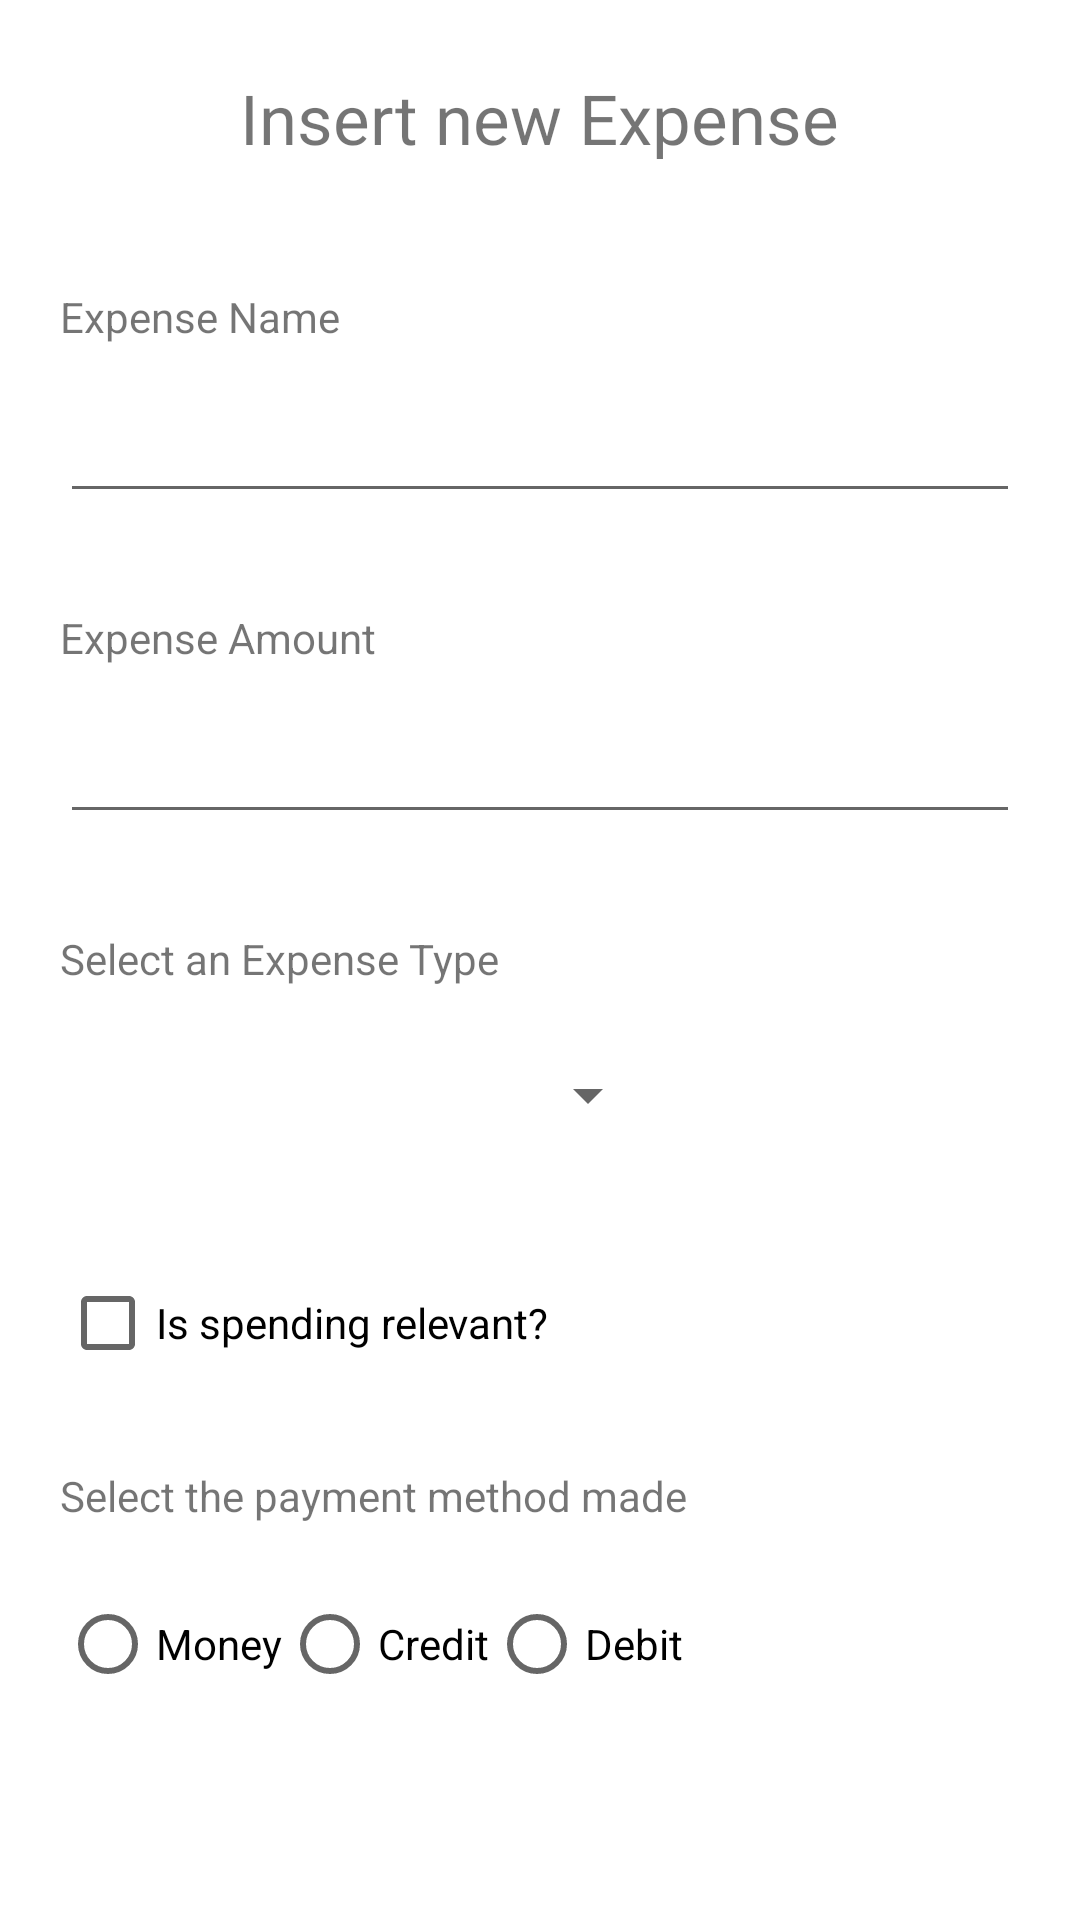

This screen was rendered from an Android layout file. Write that file and the resources it references.
<!-- AndroidManifest.xml: application theme Theme.GerenciadorDeGastos -->
<!-- res/layout/novo_gasto_activity.xml -->
<?xml version="1.0" encoding="utf-8"?>
<ScrollView xmlns:android="http://schemas.android.com/apk/res/android"
    xmlns:app="http://schemas.android.com/apk/res-auto"
    xmlns:tools="http://schemas.android.com/tools"
    tools:context=".NewGastoActivity"
    android:layout_width="match_parent"
    android:layout_height="match_parent">

    <androidx.constraintlayout.widget.ConstraintLayout

        android:id="@+id/spinnerTiposGasto"
        android:layout_width="match_parent"
        android:layout_height="wrap_content">

        <TextView
            android:id="@+id/textView"
            android:layout_width="200dp"
            android:layout_height="40dp"
            android:layout_marginTop="24dp"
            android:text="@string/inserirNovoGasto"
            app:autoSizeTextType="uniform"
            app:layout_constraintEnd_toEndOf="parent"
            app:layout_constraintStart_toStartOf="parent"
            app:layout_constraintTop_toTopOf="parent" />

        <EditText
            android:id="@+id/editTextNomeGasto"
            android:layout_width="320dp"
            android:layout_height="40dp"
            android:layout_marginTop="16dp"
            android:ems="10"
            android:inputType="textPersonName|textCapWords"
            app:layout_constraintEnd_toEndOf="parent"
            app:layout_constraintStart_toStartOf="parent"
            app:layout_constraintTop_toBottomOf="@+id/textView2" />

        <TextView
            android:id="@+id/textView2"
            android:layout_width="wrap_content"
            android:layout_height="wrap_content"
            android:layout_marginTop="32dp"
            android:text="@string/nomeNovoGasto"
            app:autoSizeTextType="uniform"
            app:layout_constraintStart_toStartOf="@+id/editTextNomeGasto"
            app:layout_constraintTop_toBottomOf="@+id/textView" />

        <TextView
            android:id="@+id/textView4"
            android:layout_width="wrap_content"
            android:layout_height="wrap_content"
            android:layout_marginTop="32dp"
            android:text="@string/valorNovoGasto"
            app:autoSizeTextType="none"
            app:layout_constraintStart_toStartOf="@+id/editTextNomeGasto"
            app:layout_constraintTop_toBottomOf="@+id/editTextNomeGasto" />

        <EditText
            android:id="@+id/editTextNumberDecimal"
            android:layout_width="320dp"
            android:layout_height="40dp"
            android:layout_marginTop="16dp"
            android:ems="10"
            android:inputType="numberDecimal"
            app:layout_constraintEnd_toEndOf="parent"
            app:layout_constraintStart_toStartOf="parent"
            app:layout_constraintTop_toBottomOf="@+id/textView4" />

        <CheckBox
            android:id="@+id/checkBoxGastoRelevante"
            android:layout_width="wrap_content"
            android:layout_height="wrap_content"
            android:layout_marginTop="32dp"
            android:text="@string/checkBoxGastoRelevante"
            app:layout_constraintStart_toStartOf="@+id/textView2"
            app:layout_constraintTop_toBottomOf="@+id/spinnerSelecionarTiposGastos" />

        <TextView
            android:id="@+id/spinnerTextoCreditoDebito"
            android:layout_width="wrap_content"
            android:layout_height="wrap_content"
            android:layout_marginTop="24dp"
            android:text="@string/spinnerTextoTipoPagamento"
            app:layout_constraintStart_toStartOf="@+id/checkBoxGastoRelevante"
            app:layout_constraintTop_toBottomOf="@+id/checkBoxGastoRelevante" />

        <Spinner
            android:id="@+id/spinnerSelecionarTiposGastos"
            android:layout_width="200dp"
            android:layout_height="40dp"
            android:layout_marginTop="16dp"
            app:layout_constraintStart_toStartOf="@+id/textViewSelecionarTipoGasto"
            app:layout_constraintTop_toBottomOf="@+id/textViewSelecionarTipoGasto" />

        <TextView
            android:id="@+id/textViewSelecionarTipoGasto"
            android:layout_width="wrap_content"
            android:layout_height="wrap_content"
            android:layout_marginTop="32dp"
            android:text="@string/textViewSelecionarTipoGasto"
            app:layout_constraintStart_toStartOf="@+id/editTextNumberDecimal"
            app:layout_constraintTop_toBottomOf="@+id/editTextNumberDecimal" />

        <RadioGroup
            android:id="@+id/radioGroupTiposPagamento"
            android:layout_width="wrap_content"
            android:layout_height="wrap_content"
            android:layout_marginTop="16dp"
            android:layout_marginBottom="16dp"
            android:orientation="horizontal"
            app:layout_constraintBottom_toBottomOf="parent"
            app:layout_constraintStart_toStartOf="@+id/spinnerTextoCreditoDebito"
            app:layout_constraintTop_toBottomOf="@+id/spinnerTextoCreditoDebito">

            <RadioButton
                android:id="@+id/radioButtonDinheiro"
                android:layout_width="match_parent"
                android:layout_height="wrap_content"
                android:text="@string/radioButtonDinheiro" />

            <RadioButton
                android:id="@+id/radioButtonCredito"
                android:layout_width="match_parent"
                android:layout_height="wrap_content"
                android:text="@string/radioButtonCredito" />

            <RadioButton
                android:id="@+id/radioButtonDebito"
                android:layout_width="match_parent"
                android:layout_height="wrap_content"
                android:text="@string/radioButtonDebito" />
        </RadioGroup>


    </androidx.constraintlayout.widget.ConstraintLayout>
</ScrollView>
<!-- resources referenced by this layout -->
<resources>
  <string name="checkBoxGastoRelevante">Is spending relevant?</string>
  <string name="inserirNovoGasto">Insert new Expense</string>
  <string name="nomeNovoGasto">Expense Name</string>
  <string name="radioButtonCredito">Credit</string>
  <string name="radioButtonDebito">Debit</string>
  <string name="radioButtonDinheiro">Money</string>
  <string name="spinnerTextoTipoPagamento">Select the payment method made</string>
  <string name="textViewSelecionarTipoGasto">Select an Expense Type</string>
  <string name="valorNovoGasto">Expense Amount</string>
  <style name="Theme.GerenciadorDeGastos" parent="Theme.MaterialComponents.DayNight.DarkActionBar">
          
          <item name="colorPrimary">@color/purple_500</item>
          <item name="colorPrimaryVariant">@color/purple_700</item>
          <item name="colorOnPrimary">@color/white</item>
          
          <item name="colorSecondary">@color/teal_200</item>
          <item name="colorSecondaryVariant">@color/teal_700</item>
          <item name="colorOnSecondary">@color/black</item>
          
          <item name="android:statusBarColor" tools:targetApi="21">?attr/colorPrimaryVariant</item>
          
      </style>
  <!-- not gathered from this repository: default colours our renderer supplied (Android Studio template values) -->
  <color name="purple_500">#FF6200EE</color>
  <color name="purple_700">#FF3700B3</color>
  <color name="teal_200">#FF03DAC5</color>
  <color name="teal_700">#FF018786</color>
  <color name="black">#FF000000</color>
  <color name="white">#FFFFFFFF</color>
</resources>
